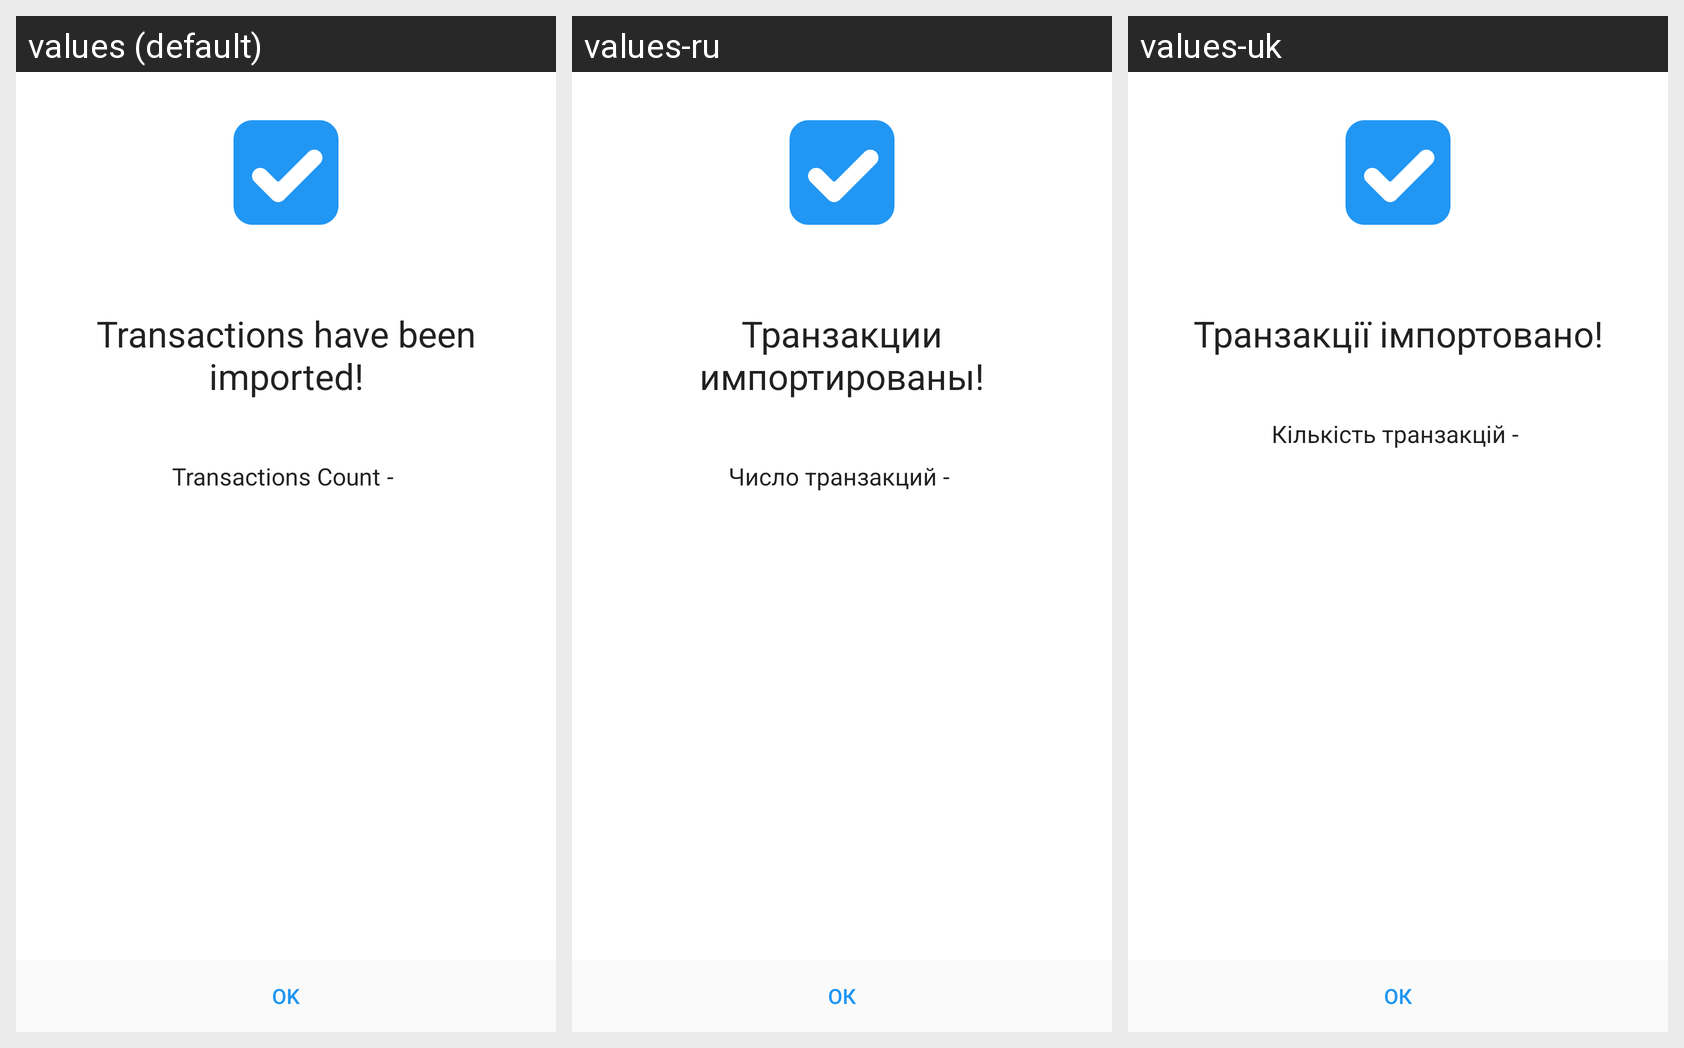

The Android screen above is rendered under several locales of the same app. Produce the string resources it draws, with the default and per-locale values.
Android screen res/layout/fragment_import_transactions_third.xml rendered under 3 locales, left to right: values (default), values-ru, values-uk. Device: Nexus 5 (rendered at 1080×1920; each locale shown at half size, 540×960, under a caption strip naming it); theme AppTheme.
Strings drawn on this screen, with the default value and each locale's value (text and hints the layout hard-codes, and strings that could not be matched under every locale, appear in the picture but are not listed):

transactions_was_imported
  values: Transactions have been imported!
  values-ru: Транзакции импортированы!
  values-uk: Транзакції імпортовано!

transaction_count
  values: Transactions Count
  values-ru: Число транзакций
  values-uk: Кількість транзакцій

ok
  values: OK
  values-ru: ОК
  values-uk: ОК
